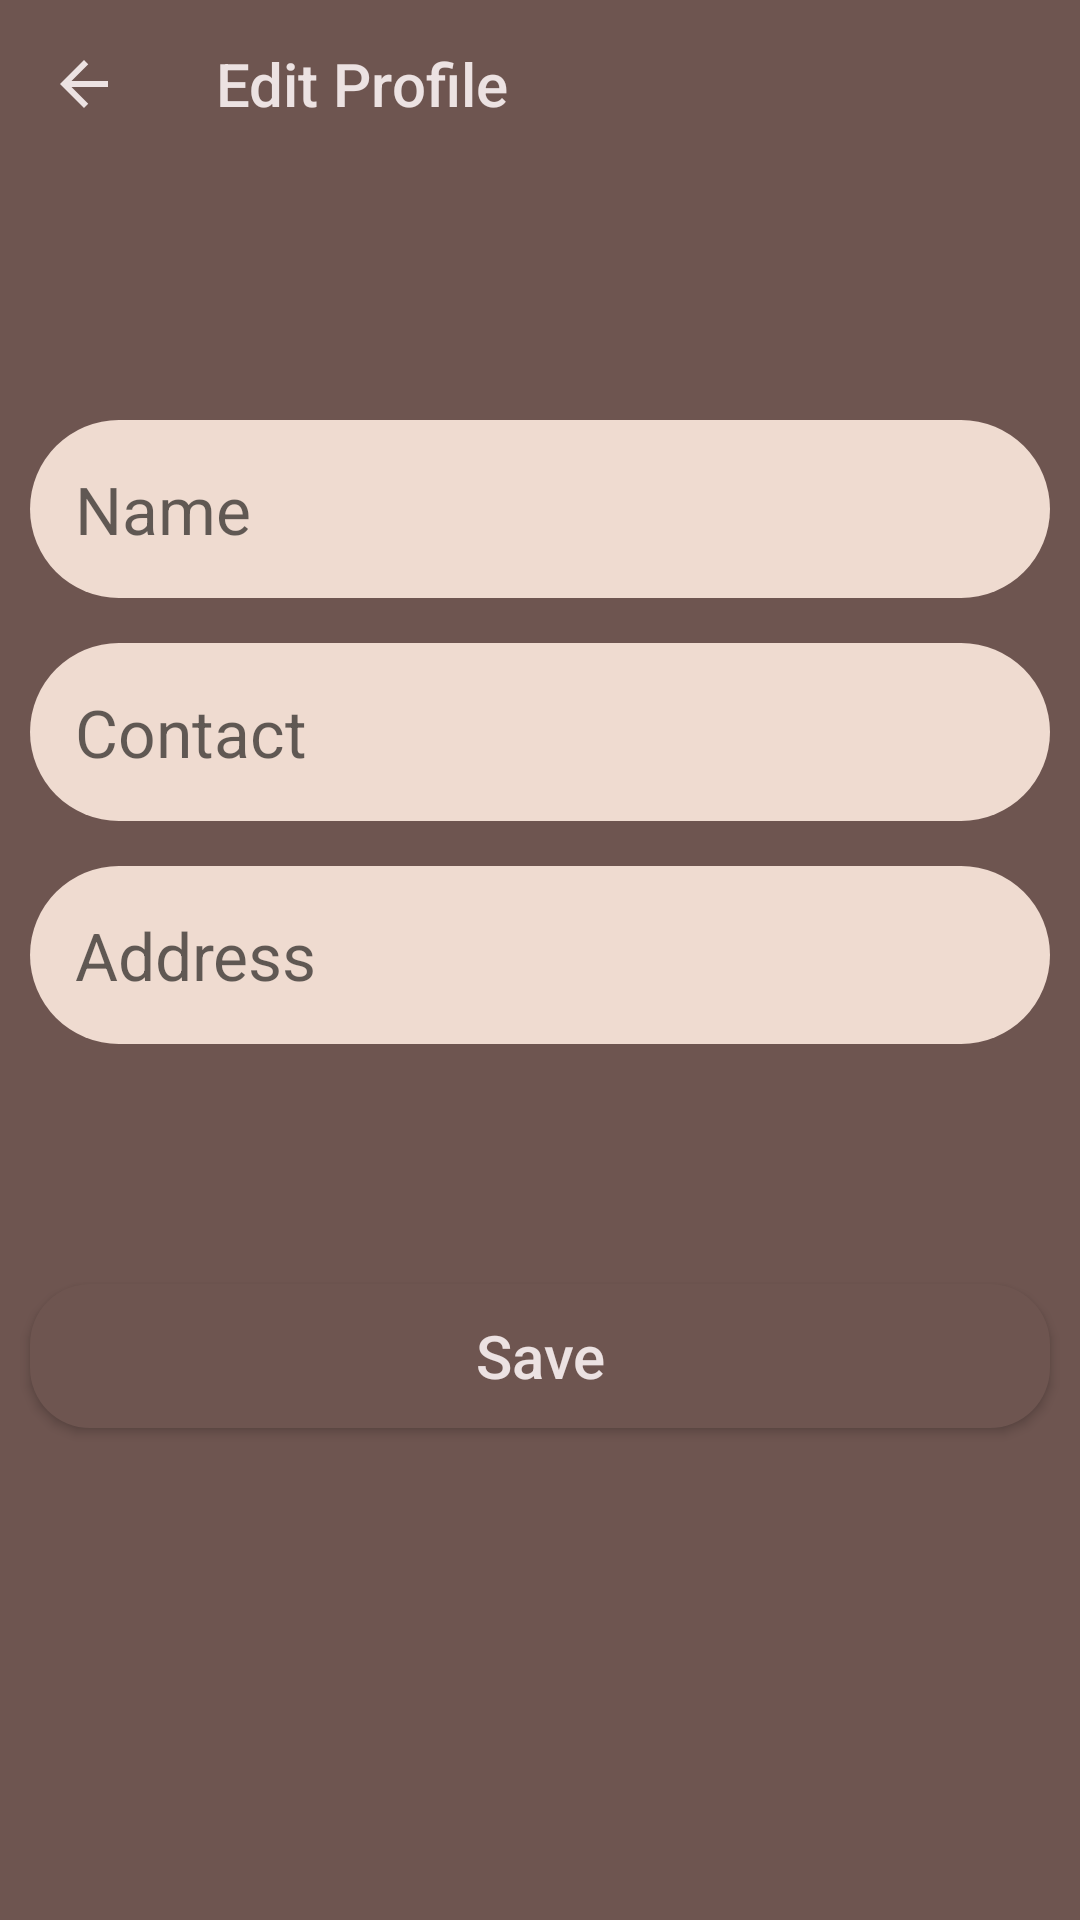

The Android layout XML behind this screen, and the referenced resources:
<!-- AndroidManifest.xml: application theme Theme.LoginUI -->
<!-- res/layout/activity_edit_profile.xml -->
<?xml version="1.0" encoding="utf-8"?>
<androidx.constraintlayout.widget.ConstraintLayout android:layout_width="match_parent"
    android:layout_height="match_parent"
    xmlns:android="http://schemas.android.com/apk/res/android"
    xmlns:app="http://schemas.android.com/apk/res-auto"
    android:background="@color/brown">

    <com.google.android.material.appbar.AppBarLayout
        android:layout_width="match_parent"
        android:layout_height="wrap_content"
        app:layout_constraintTop_toTopOf="parent"
        app:layout_constraintEnd_toEndOf="parent"
        app:layout_constraintStart_toStartOf="parent">

        <com.google.android.material.appbar.MaterialToolbar
            android:id="@+id/editprofiletoolbar"
            android:layout_width="match_parent"
            android:layout_height="wrap_content"
            app:title="Edit Profile"
            app:titleTextColor="@color/not_so_white_for_txt"
            app:layout_constraintEnd_toEndOf="parent"
            app:layout_constraintStart_toStartOf="parent"
            app:layout_constraintTop_toTopOf="parent"
            app:navigationIcon="@drawable/ic_baseline_arrow_back_24"
            android:background="@color/brown"/>

    </com.google.android.material.appbar.AppBarLayout>


    <androidx.constraintlayout.widget.ConstraintLayout
        android:layout_width="match_parent"
        android:layout_height="600dp"
        app:layout_constraintBottom_toBottomOf="parent"
        app:layout_constraintEnd_toEndOf="parent"
        app:layout_constraintStart_toStartOf="parent"
        android:background="@drawable/inside_view" >

        <EditText
            android:id="@+id/profilenameet"
            android:layout_width="match_parent"
            android:layout_height="wrap_content"
            android:padding="15dp"
            android:layout_marginTop="100dp"
            android:layout_marginStart="10dp"
            android:layout_marginEnd="10dp"
            android:hint="Name"
            android:textColor="@color/brown"
            android:textSize="22sp"
            app:layout_constraintTop_toTopOf="parent"
            app:layout_constraintStart_toStartOf="parent"
            app:layout_constraintEnd_toEndOf="parent"
            android:background="@drawable/profile_view_txt"/>

        <EditText
            android:id="@+id/profilecontactet"
            android:layout_width="match_parent"
            android:layout_height="wrap_content"
            android:padding="15dp"
            android:layout_marginTop="15dp"
            android:layout_marginStart="10dp"
            android:layout_marginEnd="10dp"
            android:textColor="@color/brown"
            android:hint="Contact"
            android:textSize="22sp"
            app:layout_constraintTop_toBottomOf="@id/profilenameet"
            app:layout_constraintStart_toStartOf="parent"
            app:layout_constraintEnd_toEndOf="parent"
            android:background="@drawable/profile_view_txt"/>

        <EditText
            android:id="@+id/profileaddrET"
            android:layout_width="match_parent"
            android:layout_height="wrap_content"
            android:padding="15dp"
            android:layout_marginTop="15dp"
            android:layout_marginStart="10dp"
            android:layout_marginEnd="10dp"
            android:textColor="@color/brown"
            android:hint="Address"
            android:textSize="22sp"
            app:layout_constraintTop_toBottomOf="@id/profilecontactet"
            app:layout_constraintStart_toStartOf="parent"
            app:layout_constraintEnd_toEndOf="parent"
            android:background="@drawable/profile_view_txt"/>

        <Button
            android:id="@+id/savebtn"
            android:layout_width="match_parent"
            android:layout_height="wrap_content"
            android:background="@drawable/button_bg"
            android:text="Save"
            android:textColor="@color/not_so_white_for_txt"
            android:textAllCaps="false"
            android:textSize="20sp"
            app:layout_constraintTop_toBottomOf="@id/profileaddrET"
            app:layout_constraintEnd_toEndOf="parent"
            app:layout_constraintStart_toStartOf="parent"
            android:layout_marginTop="80dp"
            android:layout_marginStart="10dp"
            android:layout_marginEnd="10dp"
            android:padding="10dp"/>

    </androidx.constraintlayout.widget.ConstraintLayout>

</androidx.constraintlayout.widget.ConstraintLayout>
<!-- resources referenced by this layout -->
<resources>
  <color name="brown">#6E5550</color>
  <color name="not_so_white_for_txt">#ECE2E2</color>
  <!-- drawable button_bg (drawable) -->
  <?xml version="1.0" encoding="utf-8"?>
  <shape xmlns:android="http://schemas.android.com/apk/res/android">
  
      <corners android:radius="20dp"/>
      <solid android:color="@color/brown"/>
  </shape>
  <!-- drawable ic_baseline_arrow_back_24 (drawable) -->
  <vector android:autoMirrored="true" android:height="24dp"
      android:tint="#ECE2E2" android:viewportHeight="24"
      android:viewportWidth="24" android:width="24dp" xmlns:android="http://schemas.android.com/apk/res/android">
      <path android:fillColor="@android:color/white" android:pathData="M20,11H7.83l5.59,-5.59L12,4l-8,8 8,8 1.41,-1.41L7.83,13H20v-2z"/>
  </vector>
  <!-- drawable profile_view_txt (drawable) -->
  <?xml version="1.0" encoding="utf-8"?>
  <shape xmlns:android="http://schemas.android.com/apk/res/android"
      android:shape="rectangle">
  
      <solid android:color="@color/peach"/>
      <corners android:topRightRadius="40dp"
          android:topLeftRadius="40dp"
          android:bottomLeftRadius="40dp"
          android:bottomRightRadius="40dp"/>
  
  </shape>
  <style name="Theme.LoginUI" parent="Theme.AppCompat.DayNight.NoActionBar">
          
          <item name="colorPrimary">@color/purple_500</item>
          <item name="colorPrimaryVariant">@color/purple_700</item>
          <item name="colorOnPrimary">@color/white</item>
          
          <item name="colorSecondary">@color/teal_200</item>
          <item name="colorSecondaryVariant">@color/teal_700</item>
          <item name="colorOnSecondary">@color/black</item>
          
          <item name="android:statusBarColor" tools:targetApi="l">?attr/colorPrimaryVariant</item>
          
      </style>
  <color name="peach">#EFDBD0</color>
  <color name="purple_500">#FF6200EE</color>
  <color name="purple_700">#FF3700B3</color>
  <color name="white">#FFFFFFFF</color>
  <color name="teal_200">#FF03DAC5</color>
  <color name="teal_700">#FF018786</color>
  <color name="black">#FF000000</color>
</resources>
